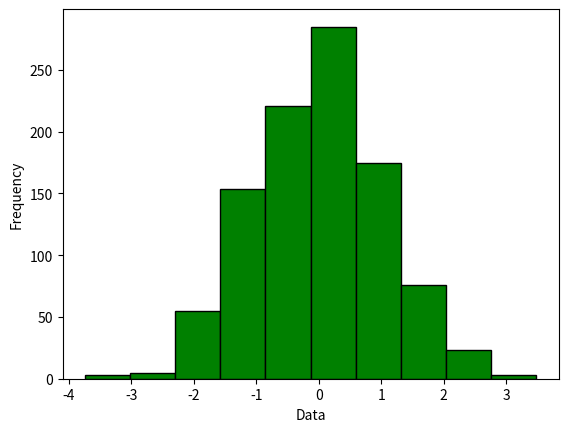

The script that saved this image:
from matplotlib import pyplot as plt
# import random as rnd
import numpy as np
l=np.random.randn(1000)
plt.hist(l,bins=10,color='green',edgecolor='black')
plt.xlabel("Data")
plt.ylabel("Frequency")
plt.show()